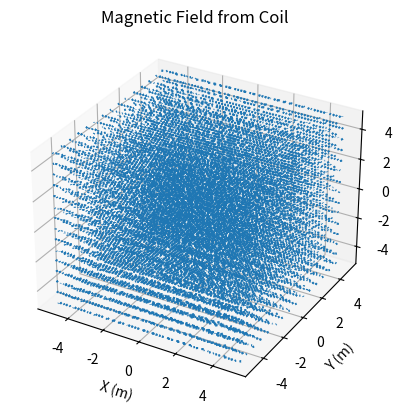

Generate this figure with matplotlib:
import numpy as np
import matplotlib.pyplot as plt

# Constants
mu0 = 4 * np.pi * 10**-7  # permeability of free space

# Coil parameters
outer_diameter = 0.177  # meters
windings_radius = 0.063  # meters
current = 3400  # amps
frequency = 2516461  # Hz
voltage = 1000  # volts
impedance = .0300164  # ohms

# Calculation of current density
cross_sectional_area = np.pi * (outer_diameter / 2)**2 - windings_radius**2
current_density = current / cross_sectional_area

# Calculation of magnetic field
x, y, z = np.meshgrid(np.linspace(-5, 5, 60), np.linspace(-5, 5, 15), np.linspace(-5, 5, 15))
Bx = np.zeros_like(x)
By = np.zeros_like(y)
Bz = np.zeros_like(z)

for i in range(x.shape[0]):
    for j in range(y.shape[1]):
        for k in range(z.shape[2]):
            r = np.sqrt(x[i,j,k]**2 + y[i,j,k]**2 + z[i,j,k]**2)
            if r == 0:
                r = 1e-12  # avoid division by zero
            r_hat = np.array([x[i,j,k]/r, y[i,j,k]/r, z[i,j,k]/r])
            Idl = current_density * r * np.array([0, np.cos(frequency * 2 * np.pi * (r/windings_radius)), np.sin(frequency * 2 * np.pi * (r/windings_radius))]) * np.exp(1j * 2 * np.pi * frequency * r/windings_radius)
            B = (mu0 / (4 * np.pi)) * np.cross(Idl, r_hat) / r**2
            Bx[i,j,k] = B[0].real
            By[i,j,k] = B[1].real
            Bz[i,j,k] = B[2].real

# Plot the magnetic field
fig = plt.figure()
ax = fig.add_subplot(111, projection='3d')
ax.quiver(x, y, z, Bx, By, Bz, length=0.1, normalize=True)
ax.set_xlabel('X (m)')
ax.set_ylabel('Y (m)')
ax.set_zlabel('Z (m)')
ax.set_title('Magnetic Field from Coil')
plt.show()








